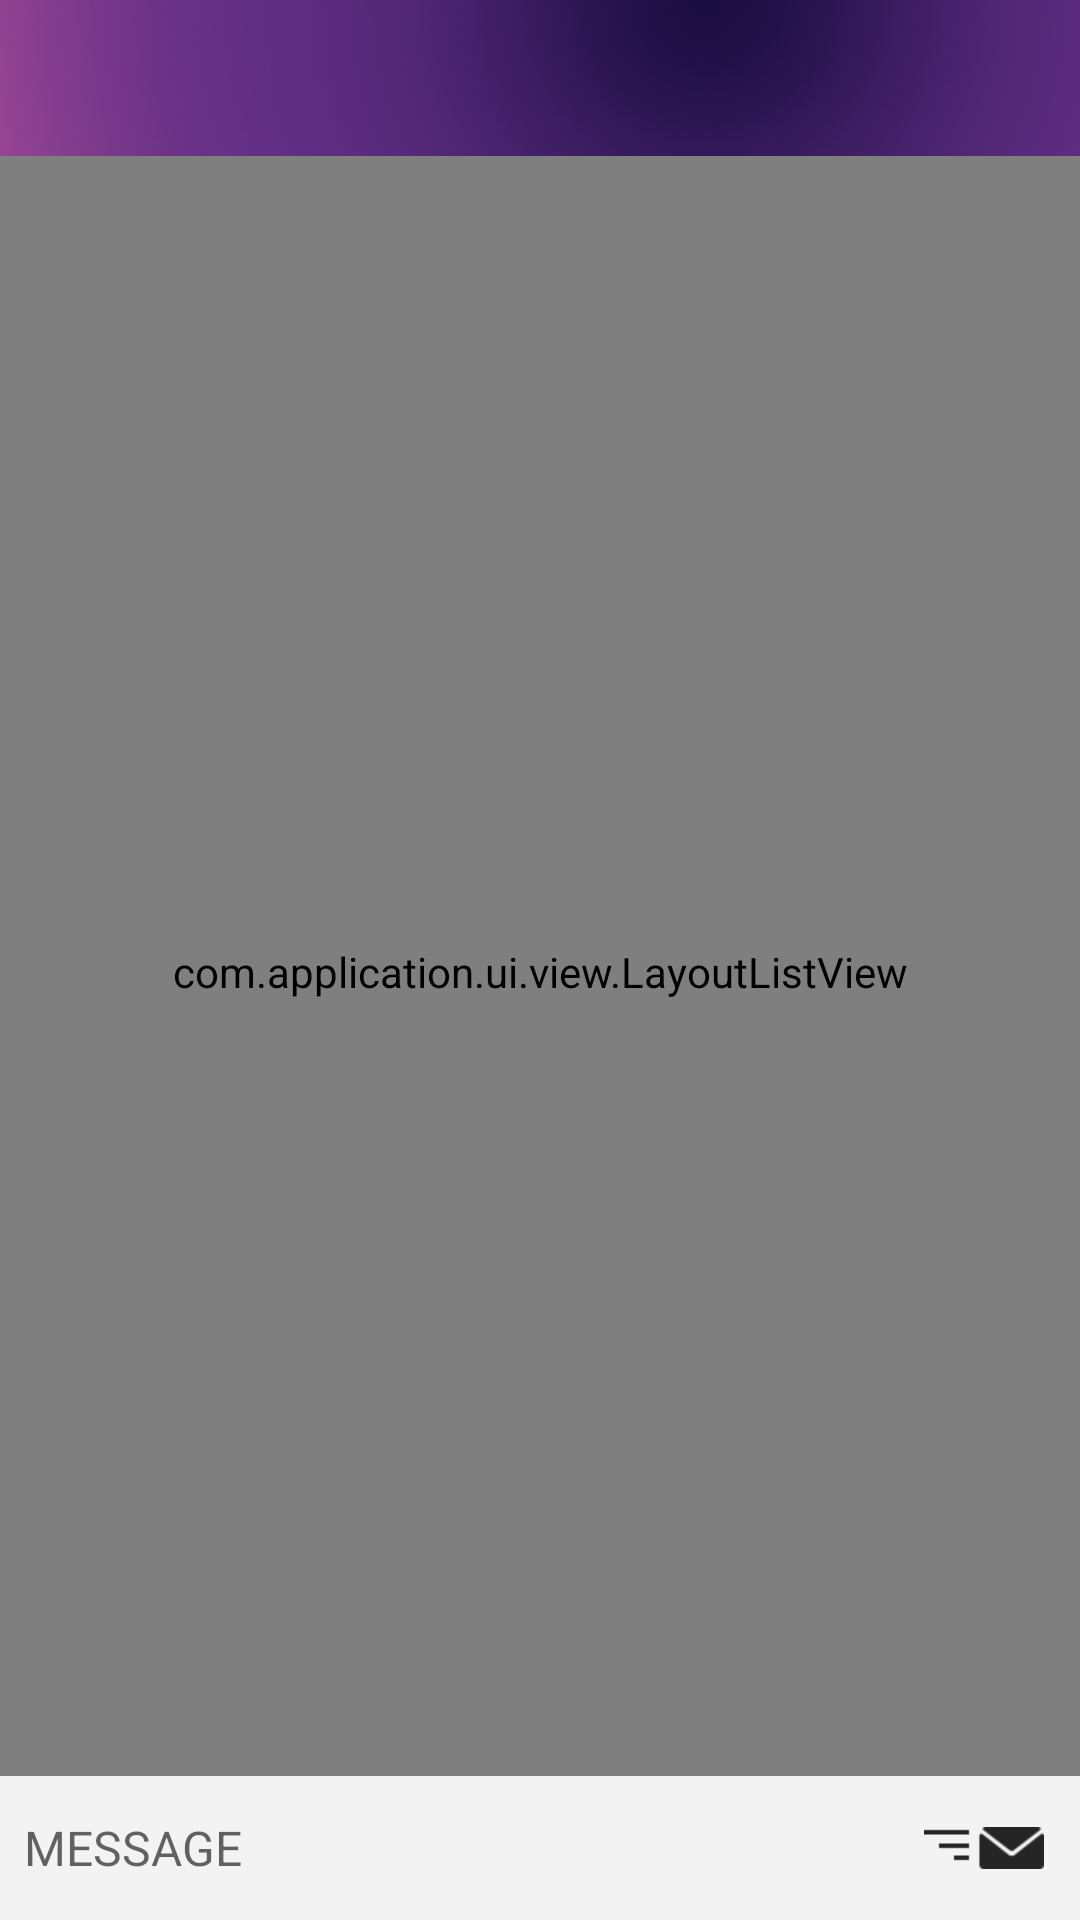

The Android layout XML behind this screen, and the referenced resources:
<!-- AndroidManifest.xml: application theme AppTheme -->
<!-- res/layout/include_activity_mother_group.xml -->
<?xml version="1.0" encoding="utf-8"?>

<RelativeLayout xmlns:android="http://schemas.android.com/apk/res/android"
    xmlns:ads="http://schemas.android.com/apk/res-auto"
    android:layout_width="match_parent"
    android:layout_height="match_parent"
    android:background="@drawable/bg_app"
    android:orientation="vertical" >

    <ImageView
        android:id="@+id/chatAdsImageView"
        android:layout_width="match_parent"
        android:layout_height="@dimen/actionbar_height_ads"
        android:layout_alignParentTop="true"
        android:scaleType="fitXY"
        android:visibility="visible" />
    
    <com.google.android.gms.ads.AdView
            android:id="@+id/adView"
            android:layout_width="match_parent"
            android:layout_height="@dimen/actionbar_height_ads"
            android:layout_centerHorizontal="true"
            android:layout_alignParentTop="true"
            ads:adSize="BANNER"
            ads:adUnitId="@string/banner_ad_unit_id"
            android:visibility="gone" />

    

    <com.application.ui.view.LayoutListView
        android:id="@+id/chat_list_view"
        android:layout_width="fill_parent"
        android:layout_height="fill_parent"
        android:layout_above="@+id/chat_compose_panel"
        android:layout_marginBottom="-3dp"
        android:layout_marginTop="@dimen/actionbar_height_ads"
        android:cacheColorHint="#00000000"
        android:clipToPadding="false"
        android:divider="@null"
        android:dividerHeight="7dp"
        android:fadingEdge="none"
        android:fadingEdgeLength="0dp"
        android:listSelector="@android:color/transparent"
        android:paddingBottom="3dp"
        android:paddingTop="4dp"
        android:stackFromBottom="true" />

    <RelativeLayout
        android:id="@id/chat_compose_panel"
        android:layout_width="match_parent"
        android:layout_height="wrap_content"
        android:layout_alignParentBottom="true"
        android:background="@color/chat_enter_background"
        android:minHeight="48dp" >

        <ImageView
            android:id="@+id/chatSend"
            android:layout_width="48dp"
            android:layout_height="48dp"
            android:layout_alignParentRight="true"
            android:layout_marginRight="8dp"
            android:background="@color/chat_enter_background"
            android:padding="4dp"
            android:src="@drawable/chat_send" />

        <EditText
            android:id="@+id/chatEditText"
            android:layout_width="match_parent"
            android:layout_height="wrap_content"
            android:maxHeight="100dp"
            android:layout_alignRight="@id/chatSend"
            android:layout_marginLeft="8dp"
            android:layout_marginRight="60dp"
            android:background="@color/chat_enter_background"
            android:hint="MESSAGE"
            android:minHeight="48dp"
            android:textSize="16sp" />
    </RelativeLayout>

</RelativeLayout>
<!-- resources referenced by this layout -->
<resources>
  <color name="chat_enter_background">#F3F3F3</color>
  <dimen name="actionbar_height_ads">52dp</dimen>
  <string name="banner_ad_unit_id">ca-app-pub-6532634302631984/2611827153</string>
  <!-- drawable selectable_background_insurance (drawable) -->
  <?xml version="1.0" encoding="utf-8"?>
  <selector xmlns:android="http://schemas.android.com/apk/res/android"
          android:exitFadeDuration="@android:integer/config_mediumAnimTime" >
      <item android:state_pressed="false" android:state_focused="true" android:drawable="@drawable/list_focused_insurance" />
      <item android:state_pressed="true" android:drawable="@drawable/list_pressed_insurance" />
      <item android:drawable="@android:color/transparent" />
  </selector>
  <style name="PopupMenu.Insurance" parent="@style/Widget.AppCompat.Light.PopupMenu">
          <item name="android:popupBackground">@drawable/menu_dropdown_panel_insurance</item>
      </style>
  <style name="DropDownListView.Insurance" parent="@style/Widget.AppCompat.Light.ListView.DropDown">
          <item name="android:listSelector">@drawable/selectable_background_insurance</item>
      </style>
  <style name="ActionBarTabStyle.Insurance" parent="@style/Widget.AppCompat.Light.ActionBar.TabView">
          <item name="android:background">@drawable/tab_indicator_ab_insurance</item>
      </style>
  <style name="DropDownNav.Insurance" parent="@style/Widget.AppCompat.Light.Spinner.DropDown.ActionBar">
          <item name="android:background">@drawable/spinner_background_ab_insurance</item>
          <item name="android:popupBackground">@drawable/menu_dropdown_panel_insurance</item>
          <item name="android:dropDownSelector">@drawable/selectable_background_insurance</item>
      </style>
  <style name="ActionBar.Solid.Insurance" parent="@style/Widget.AppCompat.Light.ActionBar.Solid">
          <item name="background">@drawable/ab_solid_insurance</item>
          <item name="backgroundStacked">@drawable/ab_stacked_solid_insurance</item>
          <item name="backgroundSplit">@drawable/ab_bottom_solid_insurance</item>
          <item name="progressBarStyle">@style/ProgressBar.Insurance</item>
          <item name="titleTextStyle">@style/MyTheme.TitleTextStyle</item>
          <item name="subtitleTextStyle">@style/MyTheme.SubTitleTextStyle</item>
      </style>
  <style name="ActionButton.CloseMode.Insurance" parent="@style/Widget.AppCompat.Light.ActionButton.CloseMode">
          <item name="android:background">@drawable/btn_cab_done_insurance</item>
      </style>
  <style name="ProgressBar.Insurance" parent="@style/Widget.AppCompat.ProgressBar.Horizontal">
          <item name="android:progressDrawable">@drawable/progress_horizontal_insurance</item>
      </style>
  <style name="MyTheme.TitleTextStyle" parent="@style/TextAppearance.AppCompat.Widget.ActionBar.Title">
          <item name="android:textColor">#FFFFFF</item>
      </style>
  <style name="MyTheme.SubTitleTextStyle" parent="@style/TextAppearance.AppCompat.Widget.ActionBar.Subtitle">
          <item name="android:textColor">#FFFFFF</item>
      </style>
  <!-- drawable btn_cab_done_insurance (drawable) -->
  <?xml version="1.0" encoding="utf-8"?>
  <selector xmlns:android="http://schemas.android.com/apk/res/android">
      <item android:state_pressed="true"
          android:drawable="@drawable/btn_cab_done_pressed_insurance" />
      <item android:state_focused="true" android:state_enabled="true"
          android:drawable="@drawable/btn_cab_done_focused_insurance" />
      <item android:state_enabled="true"
          android:drawable="@drawable/btn_cab_done_default_insurance" />
  </selector>
</resources>
